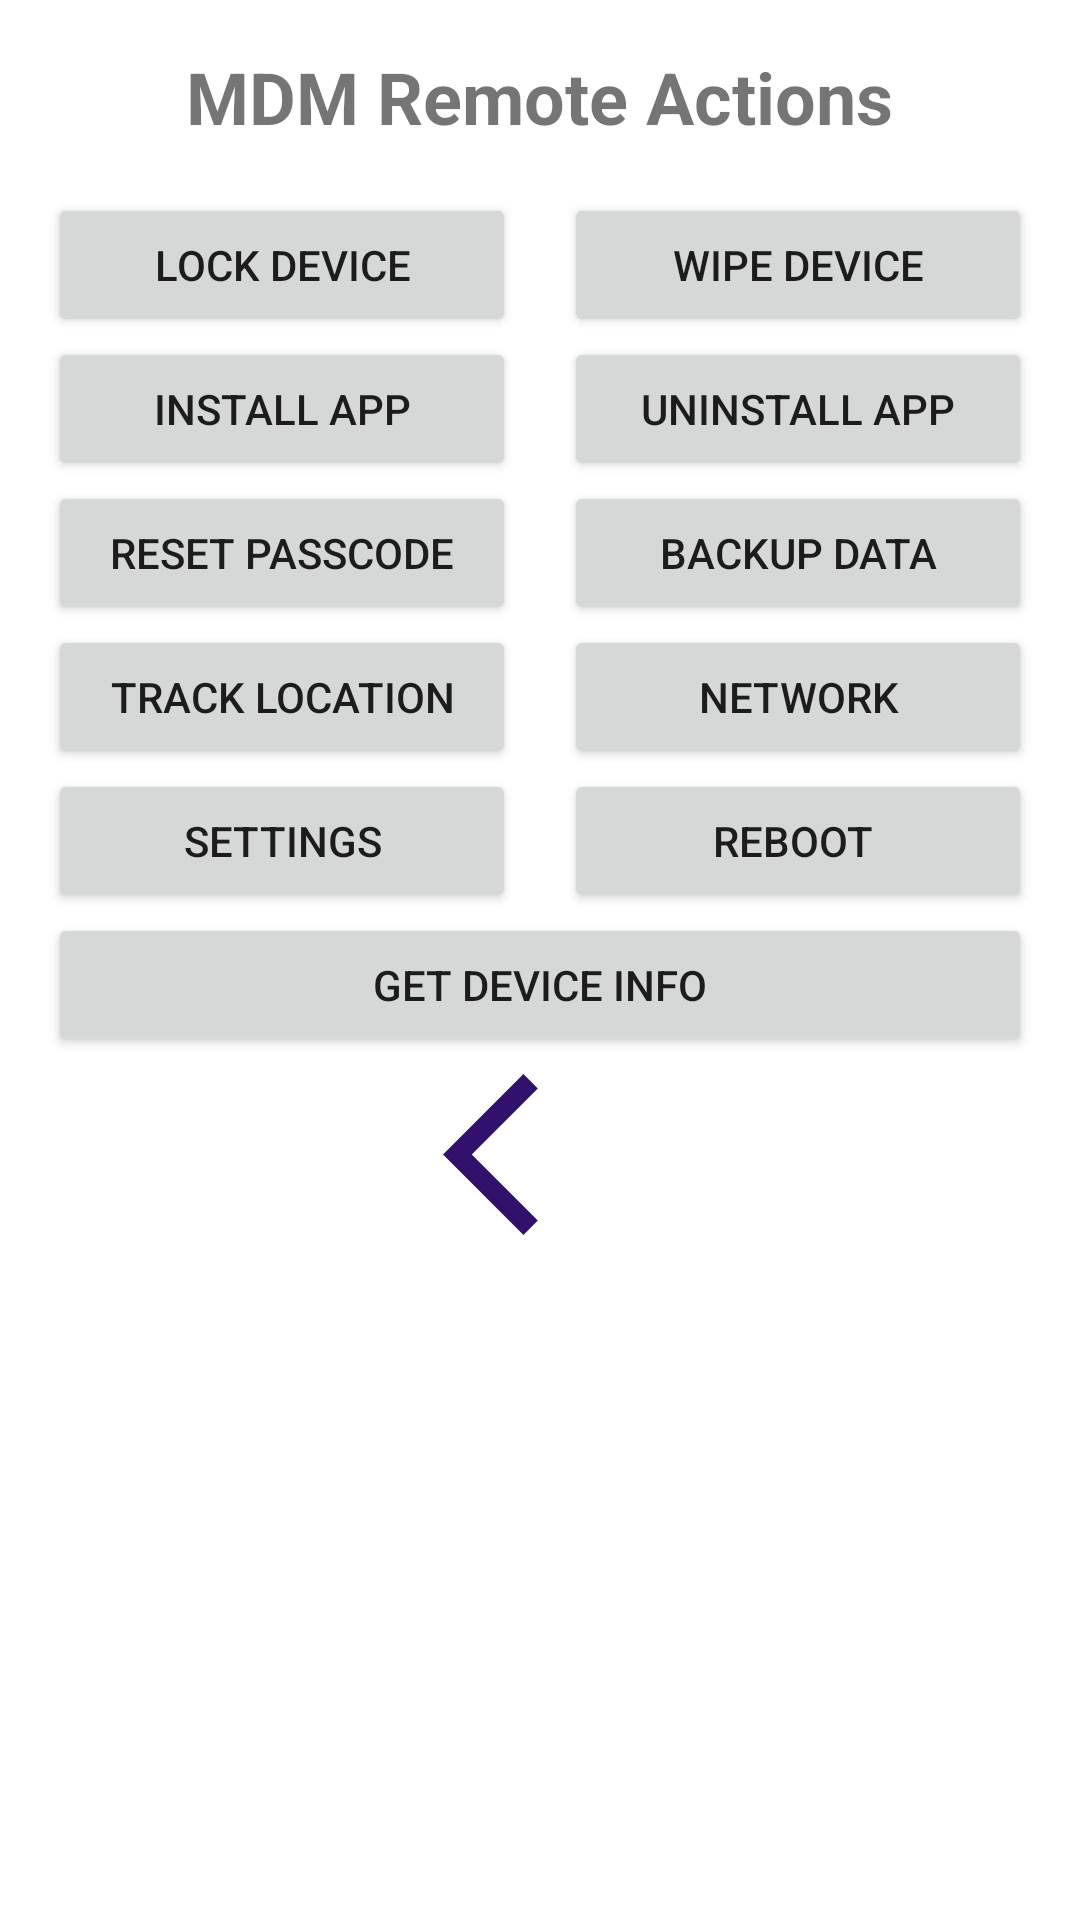

Reconstruct the res/layout file that produces this screen, plus the resources it refers to.
<!-- AndroidManifest.xml: application theme Theme.MobileDeviceManager -->
<!-- res/layout/remote_access.xml -->
<LinearLayout xmlns:android="http://schemas.android.com/apk/res/android"
    xmlns:app="http://schemas.android.com/apk/res-auto"
    xmlns:tools="http://schemas.android.com/tools"
    android:layout_width="match_parent"
    android:layout_height="match_parent"
    android:orientation="vertical"
    android:padding="16dp"
    tools:context=".MainActivity">

    <TextView
        android:layout_width="wrap_content"
        android:layout_height="wrap_content"
        android:text="MDM Remote Actions"
        android:textSize="24sp"
        android:textStyle="bold"
        android:layout_gravity="center"
        android:layout_marginBottom="16dp" />

    <LinearLayout
        android:layout_width="match_parent"
        android:layout_height="wrap_content"
        android:orientation="horizontal">

        <Button
            android:id="@+id/btnDeviceLock"
            android:layout_width="0dp"
            android:layout_height="wrap_content"
            android:layout_weight="1"
            android:text="Lock Device" />

        <Space
            android:layout_width="16dp"
            android:layout_height="wrap_content" />

        <Button
            android:id="@+id/btnDeviceWipe"
            android:layout_width="0dp"
            android:layout_height="wrap_content"
            android:layout_weight="1"
            android:text="Wipe Device" />

    </LinearLayout>

    <LinearLayout
        android:layout_width="match_parent"
        android:layout_height="wrap_content"
        android:orientation="horizontal">

        <Button
            android:id="@+id/btnInstallApplication"
            android:layout_width="0dp"
            android:layout_height="wrap_content"
            android:layout_weight="1"
            android:text="Install App" />

        <Space
            android:layout_width="16dp"
            android:layout_height="wrap_content" />

        <Button
            android:id="@+id/btnUninstallApplication"
            android:layout_width="0dp"
            android:layout_height="wrap_content"
            android:layout_weight="1"
            android:text="Uninstall App" />

    </LinearLayout>

    <LinearLayout
        android:layout_width="match_parent"
        android:layout_height="wrap_content"
        android:orientation="horizontal">

        <Button
            android:id="@+id/reset"
            android:layout_width="0dp"
            android:layout_height="wrap_content"
            android:layout_weight="1"
            android:text="Reset Passcode" />

        <Space
            android:layout_width="16dp"
            android:layout_height="wrap_content" />

        <Button
            android:id="@+id/backup"
            android:layout_width="0dp"
            android:layout_height="wrap_content"
            android:layout_weight="1"
            android:text="Backup Data" />

    </LinearLayout>

    <LinearLayout
        android:layout_width="match_parent"
        android:layout_height="wrap_content"
        android:orientation="horizontal">

        <Button
            android:id="@+id/btnTrackLocation"
            android:layout_width="0dp"
            android:layout_height="wrap_content"
            android:layout_weight="1"
            android:text="Track Location" />

        <Space
            android:layout_width="16dp"
            android:layout_height="wrap_content" />

        <Button
            android:id="@+id/btnConfigureNetworkSettings"
            android:layout_width="0dp"
            android:layout_height="wrap_content"
            android:layout_weight="1"
            android:text="Network" />

    </LinearLayout>

    <LinearLayout
        android:layout_width="match_parent"
        android:layout_height="wrap_content"
        android:orientation="horizontal">

        <Button
            android:id="@+id/btnConfigureAppSettings"
            android:layout_width="0dp"
            android:layout_height="wrap_content"
            android:layout_weight="1"
            app:srcCompat="@drawable/vault"
            android:text="Settings" />

        <Space
            android:layout_width="16dp"
            android:layout_height="wrap_content" />

        <Button
            android:id="@+id/btnRebootDevice"
            android:layout_width="0dp"
            android:layout_height="wrap_content"
            android:layout_weight="1"
            android:text="Reboot " />

    </LinearLayout>

    <Button
        android:id="@+id/btnGetDeviceInfo"
        android:layout_width="match_parent"
        android:layout_height="wrap_content"
        android:text="Get Device Info" />

    <Space
        android:layout_width="16dp"
        android:layout_height="wrap_content" />

    <ImageView
        android:id="@+id/back_button"
        android:layout_width="match_parent"
        android:layout_height="65dp"
        app:srcCompat="@drawable/arrow_back" />

</LinearLayout>
<!-- resources referenced by this layout -->
<resources>
  <!-- drawable arrow_back (drawable) -->
  <vector android:autoMirrored="true" android:height="24dp"
      android:tint="#32116C" android:viewportHeight="24"
      android:viewportWidth="24" android:width="24dp" xmlns:android="http://schemas.android.com/apk/res/android">
      <path android:fillColor="@android:color/white" android:pathData="M11.67,3.87L9.9,2.1 0,12l9.9,9.9 1.77,-1.77L3.54,12z"/>
  </vector>
  <!-- drawable vault (drawable) -->
  <vector android:height="24dp" android:tint="#002BFD"
      android:viewportHeight="24" android:viewportWidth="24"
      android:width="24dp" xmlns:android="http://schemas.android.com/apk/res/android">
      <path android:fillColor="@android:color/white" android:pathData="M19,6h-1V1H6v5H5C3.9,6 3,6.9 3,8v12c0,1.1 0.9,2 2,2h14c1.1,0 2,-0.9 2,-2V8C21,6.9 20.1,6 19,6zM8,3h8v3H8V3zM12,19c-2.76,0 -5,-2.24 -5,-5s2.24,-5 5,-5c2.76,0 5,2.24 5,5S14.76,19 12,19z"/>
      <path android:fillColor="@android:color/white" android:pathData="M12.5,11.5l-1,0l0,2.71l1.64,1.64l0.71,-0.71l-1.35,-1.35z"/>
  </vector>
  <style name="Theme.MobileDeviceManager" parent="Theme.MaterialComponents.DayNight.DarkActionBar">
          
          <item name="colorPrimary">@color/purple_500</item>
          <item name="colorPrimaryVariant">@color/purple_700</item>
          <item name="colorOnPrimary">@color/white</item>
          
          <item name="colorSecondary">@color/teal_200</item>
          <item name="colorSecondaryVariant">@color/teal_700</item>
          <item name="colorOnSecondary">@color/black</item>
          
          <item name="android:statusBarColor">?attr/colorPrimaryVariant</item>
          
      </style>
  <color name="purple_500">#FF6200EE</color>
  <color name="purple_700">#FF3700B3</color>
  <color name="white">#FFFFFFFF</color>
  <color name="teal_200">#FF03DAC5</color>
  <color name="teal_700">#FF018786</color>
  <color name="black">#FF000000</color>
</resources>
